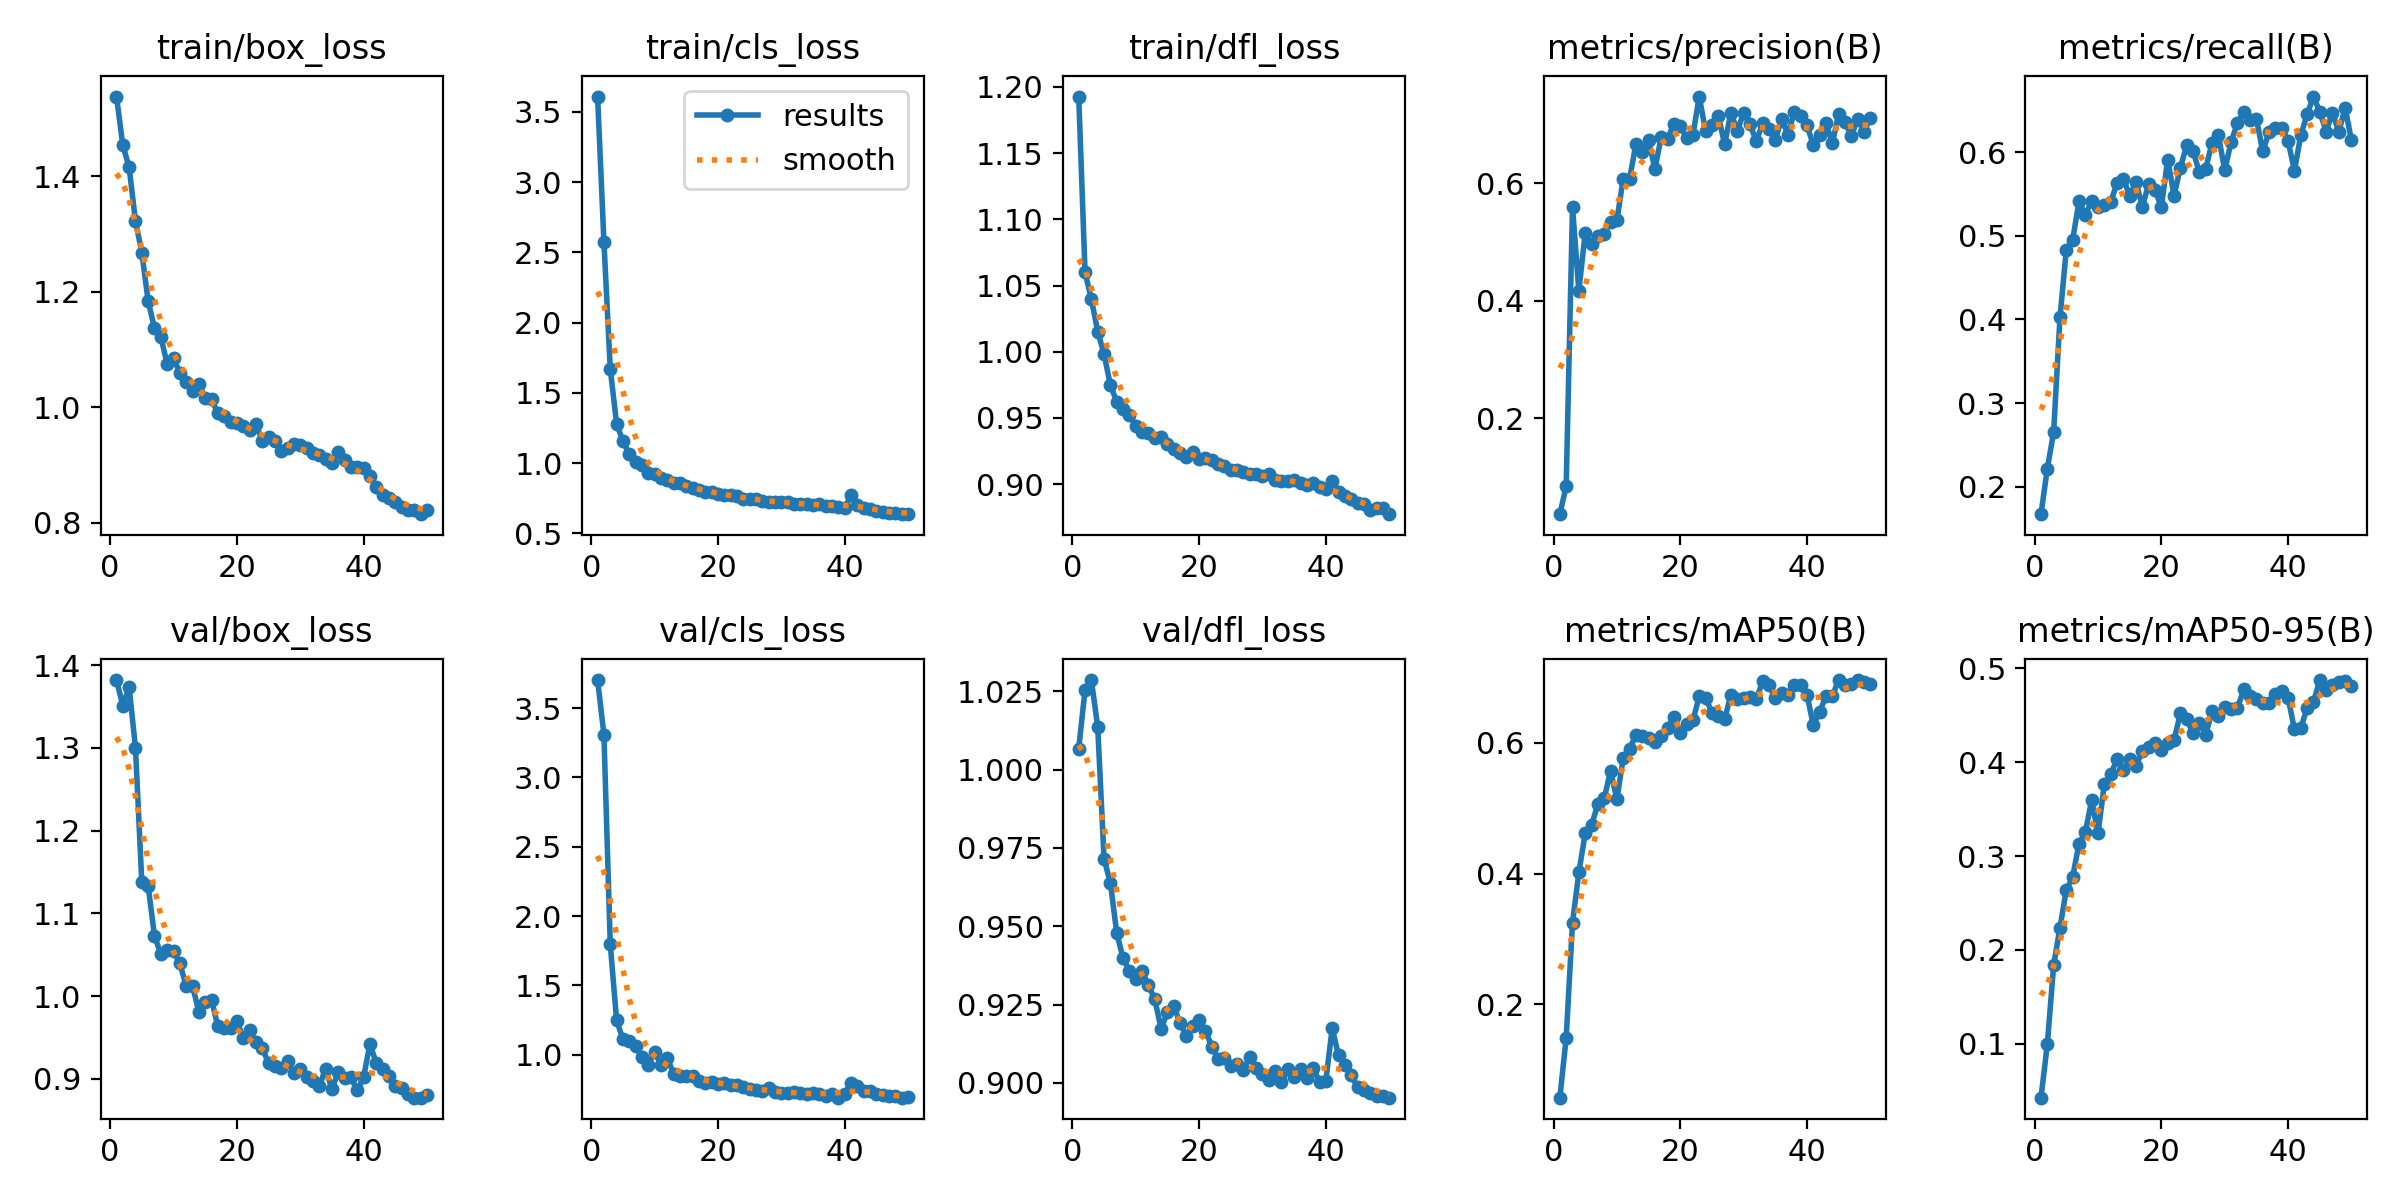

The file beside this chart, header and first rows:
epoch, time, train/box_loss, train/cls_loss, train/dfl_loss, metrics/precision(B), metrics/recall(B), metrics/mAP50(B), metrics/mAP50-95(B), val/box_loss, val/cls_loss, val/dfl_loss, lr/pg0, lr/pg1, lr/pg2
1, 107.2, 1.538, 3.609, 1.193, 0.0367, 0.1671, 0.05748, 0.04271, 1.382, 3.702, 1.007, 0.000325, 0.000325, 0.000325
2, 210.1, 1.454, 2.574, 1.06, 0.08437, 0.2214, 0.1487, 0.09934, 1.351, 3.308, 1.026, 0.0006494, 0.0006494, 0.0006494
3, 308.7, 1.415, 1.67, 1.04, 0.5592, 0.2654, 0.3251, 0.1836, 1.373, 1.796, 1.029, 0.0009604, 0.0009604, 0.0009604
4, 407.8, 1.322, 1.28, 1.015, 0.4166, 0.4023, 0.4022, 0.2238, 1.3, 1.248, 1.014, 0.001176, 0.001176, 0.001176
5, 506.4, 1.267, 1.156, 0.9982, 0.5155, 0.4834, 0.4615, 0.264, 1.137, 1.112, 0.9715, 0.001151, 0.001151, 0.001151
6, 609.9, 1.183, 1.061, 0.9747, 0.4958, 0.4948, 0.4744, 0.2777, 1.133, 1.102, 0.9638, 0.001126, 0.001126, 0.001126
7, 709.4, 1.137, 1.01, 0.9623, 0.5109, 0.5409, 0.5062, 0.3131, 1.073, 1.063, 0.9478, 0.001102, 0.001102, 0.001102
8, 805.1, 1.122, 0.9834, 0.957, 0.5142, 0.5245, 0.515, 0.3253, 1.051, 0.9812, 0.9398, 0.001077, 0.001077, 0.001077
9, 899.4, 1.074, 0.933, 0.952, 0.5342, 0.542, 0.5571, 0.3594, 1.056, 0.9278, 0.9358, 0.001052, 0.001052, 0.001052
10, 998.3, 1.084, 0.921, 0.9442, 0.5366, 0.5342, 0.5139, 0.3242, 1.054, 1.02, 0.9333, 0.001027, 0.001027, 0.001027
11, 1095, 1.06, 0.8948, 0.9396, 0.608, 0.5373, 0.5764, 0.3763, 1.04, 0.9269, 0.9357, 0.001002, 0.001002, 0.001002
12, 1189, 1.044, 0.8819, 0.9388, 0.6073, 0.5403, 0.5906, 0.387, 1.013, 0.9738, 0.9312, 0.0009778, 0.0009778, 0.0009778
13, 1287, 1.028, 0.855, 0.935, 0.6661, 0.5625, 0.6121, 0.403, 1.013, 0.8638, 0.9267, 0.000953, 0.000953, 0.000953
14, 1384, 1.039, 0.8562, 0.9359, 0.654, 0.5683, 0.6109, 0.3916, 0.9811, 0.8435, 0.9173, 0.0009283, 0.0009283, 0.0009283
15, 1483, 1.015, 0.8357, 0.9301, 0.6734, 0.5476, 0.6079, 0.4034, 0.9926, 0.8498, 0.9225, 0.0009035, 0.0009035, 0.0009035
16, 1580, 1.013, 0.8197, 0.9269, 0.6243, 0.5645, 0.6015, 0.396, 0.9956, 0.8484, 0.9244, 0.0008787, 0.0008787, 0.0008787
17, 1675, 0.9889, 0.807, 0.9236, 0.6789, 0.534, 0.6108, 0.4116, 0.9636, 0.8106, 0.9191, 0.000854, 0.000854, 0.000854
18, 1771, 0.9851, 0.7945, 0.9207, 0.6761, 0.5623, 0.6232, 0.4164, 0.9612, 0.7981, 0.9149, 0.0008293, 0.0008293, 0.0008293
19, 1872, 0.9747, 0.7963, 0.9243, 0.7014, 0.5546, 0.6402, 0.4208, 0.9613, 0.8031, 0.9181, 0.0008045, 0.0008045, 0.0008045
20, 1967, 0.9718, 0.7781, 0.9192, 0.698, 0.5343, 0.6152, 0.413, 0.9701, 0.7896, 0.9201, 0.0007797, 0.0007797, 0.0007797
21, 2067, 0.9668, 0.7754, 0.9199, 0.6765, 0.591, 0.6283, 0.42, 0.9499, 0.7968, 0.9166, 0.000755, 0.000755, 0.000755
22, 2166, 0.9608, 0.7739, 0.9182, 0.6821, 0.5478, 0.6345, 0.4234, 0.9589, 0.7801, 0.9116, 0.0007302, 0.0007302, 0.0007302
23, 2262, 0.9714, 0.7658, 0.9155, 0.7475, 0.5813, 0.6711, 0.4519, 0.9444, 0.7815, 0.9075, 0.0007055, 0.0007055, 0.0007055
24, 2354, 0.9412, 0.7477, 0.9135, 0.6885, 0.608, 0.6694, 0.4458, 0.9372, 0.7684, 0.9079, 0.0006808, 0.0006808, 0.0006808
25, 2457, 0.9477, 0.7431, 0.9107, 0.6984, 0.6012, 0.6459, 0.4305, 0.9191, 0.7508, 0.9054, 0.000656, 0.000656, 0.000656
26, 2556, 0.9409, 0.7468, 0.9105, 0.7141, 0.5757, 0.6415, 0.4412, 0.9156, 0.7477, 0.9059, 0.0006312, 0.0006312, 0.0006312
27, 2653, 0.9231, 0.7288, 0.909, 0.6668, 0.5801, 0.6361, 0.4294, 0.9136, 0.7383, 0.9042, 0.0006065, 0.0006065, 0.0006065
28, 2749, 0.9286, 0.725, 0.9074, 0.7198, 0.6112, 0.6737, 0.4539, 0.9213, 0.7589, 0.9082, 0.0005818, 0.0005818, 0.0005818
29, 2845, 0.9355, 0.7218, 0.9073, 0.6894, 0.6199, 0.6666, 0.4495, 0.9065, 0.7289, 0.9048, 0.000557, 0.000557, 0.000557
30, 2946, 0.9342, 0.7213, 0.9062, 0.719, 0.5783, 0.6687, 0.4583, 0.9118, 0.725, 0.9027, 0.0005322, 0.0005322, 0.0005322
31, 3043, 0.9292, 0.7248, 0.9075, 0.7008, 0.6118, 0.6694, 0.457, 0.9023, 0.7205, 0.9008, 0.0005075, 0.0005075, 0.0005075
32, 3137, 0.9204, 0.7109, 0.9032, 0.6712, 0.6347, 0.6665, 0.4574, 0.8979, 0.7304, 0.9037, 0.0004827, 0.0004827, 0.0004827
33, 3236, 0.9172, 0.7093, 0.9024, 0.7018, 0.6472, 0.6941, 0.4773, 0.8909, 0.7259, 0.9002, 0.000458, 0.000458, 0.000458
34, 3336, 0.9101, 0.7065, 0.9026, 0.6926, 0.6388, 0.688, 0.4699, 0.9126, 0.7165, 0.9044, 0.0004332, 0.0004332, 0.0004332
35, 3432, 0.9027, 0.7026, 0.9028, 0.6732, 0.6398, 0.6692, 0.4672, 0.8874, 0.7213, 0.902, 0.0004085, 0.0004085, 0.0004085
36, 3530, 0.9218, 0.7069, 0.9012, 0.7093, 0.6006, 0.6768, 0.4625, 0.9088, 0.7162, 0.9045, 0.0003837, 0.0003837, 0.0003837
37, 3628, 0.9077, 0.6959, 0.8997, 0.6827, 0.6239, 0.6737, 0.4634, 0.9006, 0.7022, 0.9015, 0.000359, 0.000359, 0.000359
38, 3728, 0.8968, 0.6968, 0.9011, 0.721, 0.6291, 0.6891, 0.4729, 0.902, 0.7148, 0.9048, 0.0003343, 0.0003343, 0.0003343
39, 3827, 0.8967, 0.6844, 0.8975, 0.7137, 0.6292, 0.6893, 0.4754, 0.8861, 0.6902, 0.9003, 0.0003095, 0.0003095, 0.0003095
40, 3923, 0.8945, 0.6779, 0.8967, 0.6987, 0.6131, 0.6738, 0.4684, 0.9021, 0.7186, 0.9007, 0.0002848, 0.0002848, 0.0002848
41, 4017, 0.8813, 0.7742, 0.9027, 0.6646, 0.5777, 0.6271, 0.4348, 0.9423, 0.7954, 0.9174, 0.00026, 0.00026, 0.00026
42, 4079, 0.8617, 0.7034, 0.8942, 0.6817, 0.62, 0.6474, 0.4366, 0.919, 0.7738, 0.9087, 0.0002352, 0.0002352, 0.0002352
43, 4140, 0.848, 0.6816, 0.8908, 0.7024, 0.6452, 0.6718, 0.4573, 0.912, 0.7417, 0.9058, 0.0002105, 0.0002105, 0.0002105
44, 4201, 0.8425, 0.6711, 0.8885, 0.6678, 0.6663, 0.6719, 0.4639, 0.904, 0.7402, 0.9026, 0.0001857, 0.0001857, 0.0001857
45, 4262, 0.8352, 0.6589, 0.8857, 0.718, 0.6484, 0.696, 0.4874, 0.8917, 0.7186, 0.8986, 0.000161, 0.000161, 0.000161
46, 4325, 0.8275, 0.6545, 0.885, 0.7037, 0.6243, 0.6888, 0.4764, 0.8886, 0.7095, 0.8979, 0.0001363, 0.0001363, 0.0001363
47, 4388, 0.8223, 0.6448, 0.8806, 0.6808, 0.6471, 0.6896, 0.4823, 0.8821, 0.6994, 0.8968, 0.0001115, 0.0001115, 0.0001115
48, 4448, 0.8226, 0.6468, 0.8819, 0.7086, 0.6242, 0.6961, 0.4856, 0.8773, 0.6989, 0.8959, 8.675e-05, 8.675e-05, 8.675e-05
49, 4507, 0.8145, 0.6367, 0.8822, 0.6871, 0.6524, 0.6936, 0.4868, 0.8773, 0.6907, 0.8957, 6.2e-05, 6.2e-05, 6.2e-05
50, 4569, 0.8224, 0.637, 0.8773, 0.7117, 0.614, 0.6896, 0.4812, 0.8805, 0.696, 0.8953, 3.725e-05, 3.725e-05, 3.725e-05
